Image classification data set "data_for_modeling" (zach-merritt/weedeater on GitHub). Class labels (5): dirt, marigold, morning glory, pea, radish.

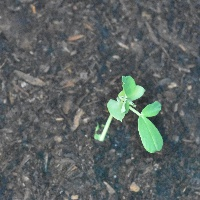
Label: pea

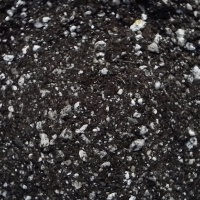
Label: dirt

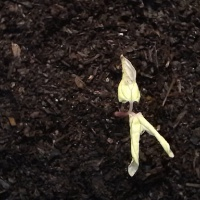
Label: morning glory

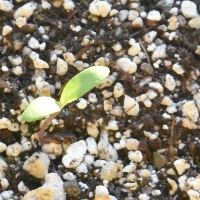
Label: marigold

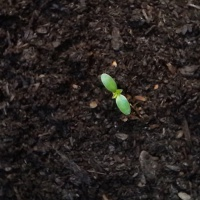
Label: marigold

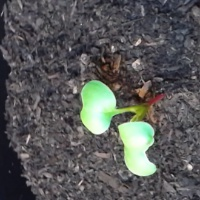
Label: radish
